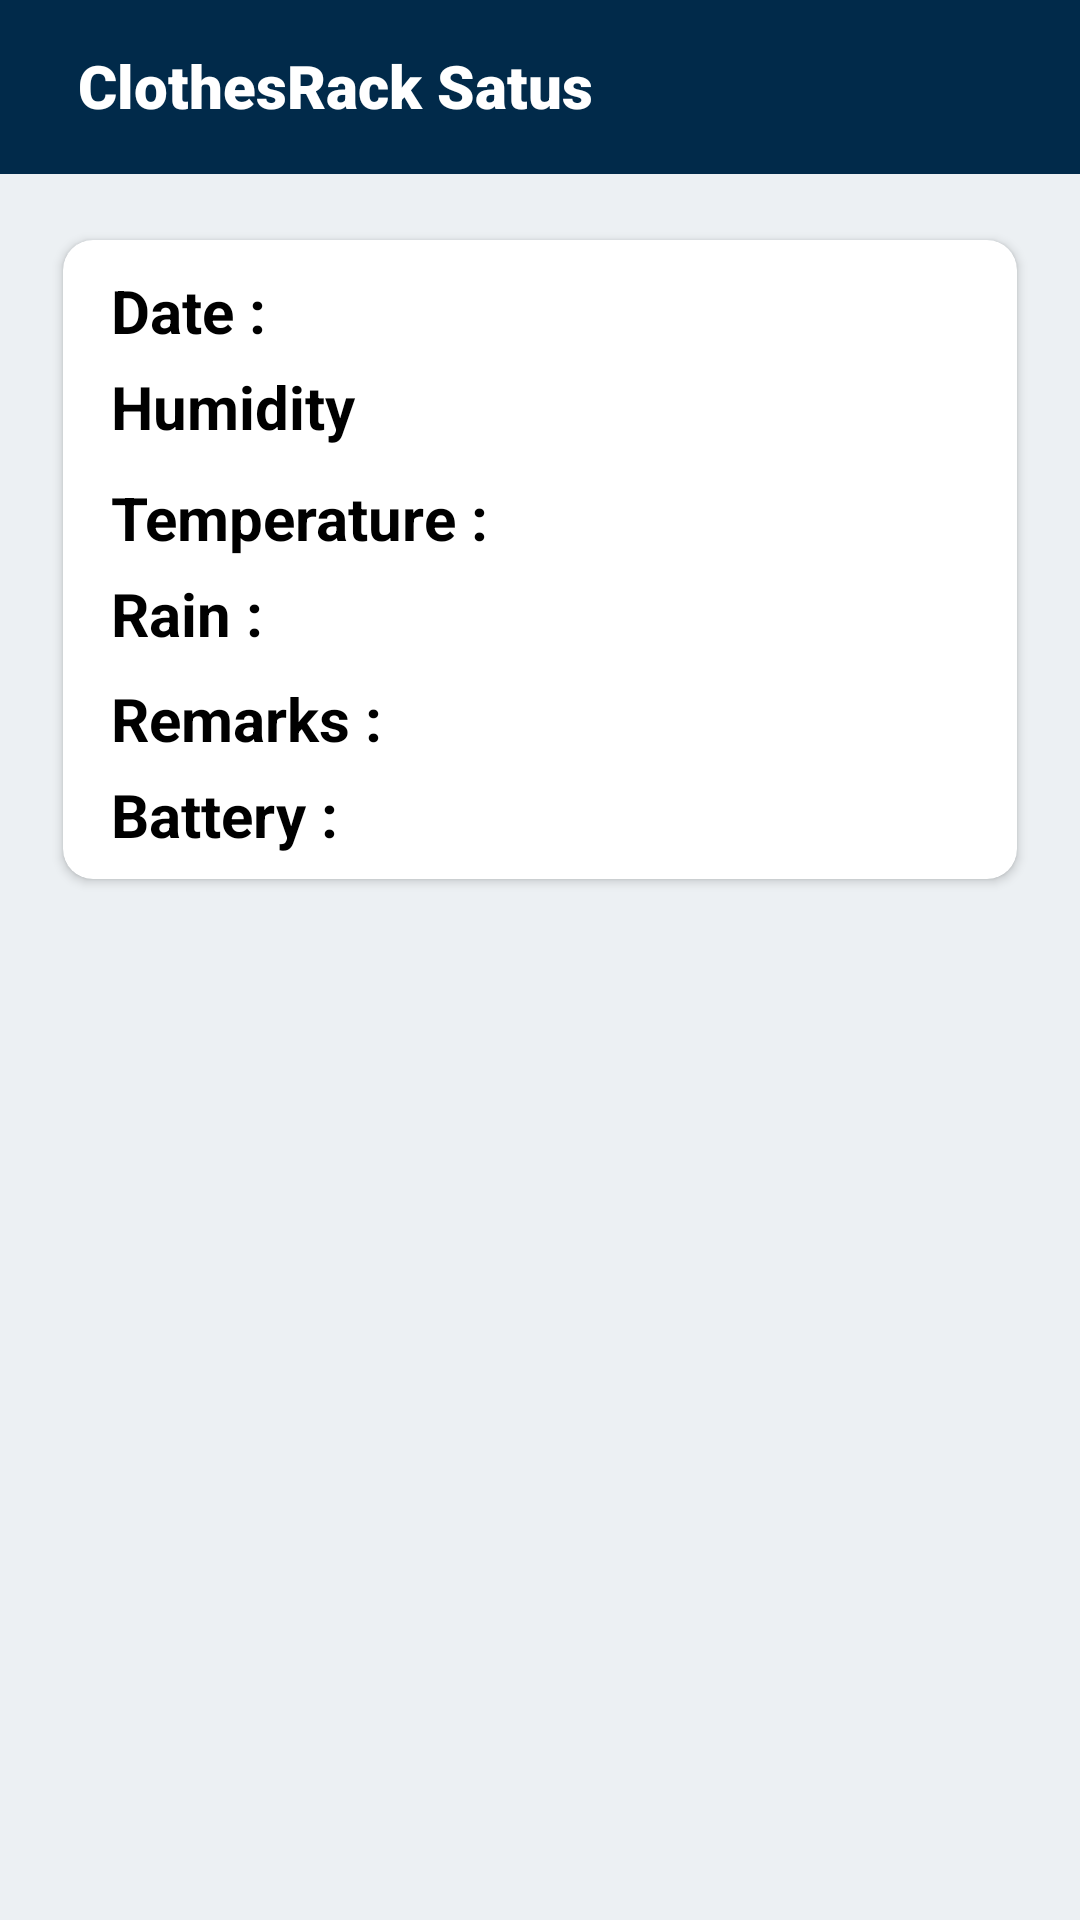

The Android layout XML behind this screen, and the referenced resources:
<!-- AndroidManifest.xml: application theme Theme.ClotheslineSystem -->
<!-- res/layout/notification.xml -->
<?xml version="1.0" encoding="utf-8"?>

<RelativeLayout
    xmlns:android="http://schemas.android.com/apk/res/android"
    xmlns:app="http://schemas.android.com/apk/res-auto"
    android:layout_width="match_parent"
    android:background="#ECF0F3"
    android:layout_height="match_parent">

    <RelativeLayout
        android:id="@+id/layout_tool"
        android:layout_width="match_parent"
        android:layout_height="wrap_content"
        android:background="#012A4A"
        android:padding="10dp">

        <ImageView
            android:id="@+id/arrowNotification"
            android:layout_width="wrap_content"
            android:layout_height="38dp"
            android:src="@drawable/baseline_arrow_back_24" />
        <TextView
            android:id="@+id/toolbar_title_history"
            android:layout_width="wrap_content"
            android:layout_height="wrap_content"
            android:layout_marginStart="16dp"
            android:layout_marginTop="5dp"
            android:layout_toEndOf="@+id/arrowNotification"
            android:text="ClothesRack Satus"
            android:textSize="20sp"
            android:textStyle="bold"
            android:textColor="@color/white"
            android:fontFamily="sans-serif-black"
            />

    </RelativeLayout>

    <androidx.cardview.widget.CardView
        android:layout_width="match_parent"
        android:layout_height="225dp"
        android:layout_below="@id/layout_tool"
        android:layout_marginStart="16dp"
        android:layout_marginTop="16dp"
        android:layout_marginEnd="16dp"
        android:layout_marginBottom="16dp"
        app:cardCornerRadius="10dp"
        app:cardUseCompatPadding="true">

        <LinearLayout
            android:layout_width="match_parent"
            android:layout_height="wrap_content"
            android:layout_marginLeft="16dp"
            android:orientation="vertical">

            <androidx.constraintlayout.widget.ConstraintLayout
                android:layout_width="wrap_content"
                android:layout_height="wrap_content"
                android:layout_gravity="center_vertical"
                android:orientation="horizontal">

                <TextView
                    android:id="@+id/date1TV"
                    android:layout_width="match_parent"
                    android:layout_height="wrap_content"
                    android:layout_marginTop="10dp"
                    android:text="Date : "
                    android:textColor="#000000"
                    android:textSize="20sp"
                    android:textStyle="bold"
                    app:layout_constraintStart_toStartOf="parent"
                    app:layout_constraintTop_toTopOf="parent" />

                <TextView
                    android:id="@+id/dates1TV"
                    android:layout_width="277dp"
                    android:layout_height="match_parent"
                    android:layout_marginTop="10dp"
                    android:textColor="#000000"
                    android:textSize="20sp"
                    app:layout_constraintEnd_toEndOf="parent"
                    app:layout_constraintStart_toEndOf="@+id/date1TV"
                    app:layout_constraintTop_toTopOf="parent" />
            </androidx.constraintlayout.widget.ConstraintLayout>


            <androidx.constraintlayout.widget.ConstraintLayout
                android:layout_width="wrap_content"
                android:layout_height="wrap_content"
                android:layout_gravity="center_vertical"
                android:layout_marginTop="5dp"
                android:orientation="horizontal">

                <TextView
                    android:id="@+id/humid1TV"
                    android:layout_width="91dp"
                    android:layout_height="32dp"
                    android:text="Humidity : "
                    android:textColor="#000000"
                    android:textSize="20sp"
                    android:textStyle="bold"
                    app:layout_constraintStart_toStartOf="parent"
                    app:layout_constraintTop_toTopOf="parent" />

                <TextView
                    android:id="@+id/humids1TV"
                    android:layout_width="266dp"
                    android:layout_height="28dp"
                    android:textColor="#000000"
                    android:textSize="20sp"
                    app:layout_constraintEnd_toEndOf="parent"
                    app:layout_constraintStart_toEndOf="@+id/humid1TV"
                    app:layout_constraintTop_toTopOf="parent" />
            </androidx.constraintlayout.widget.ConstraintLayout>


            <androidx.constraintlayout.widget.ConstraintLayout
                android:layout_width="wrap_content"
                android:layout_height="wrap_content"
                android:layout_gravity="center_vertical"
                android:layout_marginTop="5dp"
                android:orientation="horizontal">

                <TextView
                    android:id="@+id/temp1TV"
                    android:layout_width="match_parent"
                    android:layout_height="wrap_content"
                    android:text="Temperature : "
                    android:textColor="#000000"
                    android:textSize="20sp"
                    android:textStyle="bold"
                    app:layout_constraintStart_toStartOf="parent"
                    app:layout_constraintTop_toTopOf="parent" />

                <TextView
                    android:id="@+id/temps1TV"
                    android:layout_width="200dp"
                    android:layout_height="23dp"
                    android:textColor="#000000"
                    android:textSize="20sp"
                    app:layout_constraintEnd_toEndOf="parent"
                    app:layout_constraintStart_toEndOf="@+id/temp1TV"
                    app:layout_constraintTop_toTopOf="parent" />
            </androidx.constraintlayout.widget.ConstraintLayout>

            <androidx.constraintlayout.widget.ConstraintLayout
                android:layout_width="wrap_content"
                android:layout_height="wrap_content"
                android:layout_gravity="center_vertical"
                android:layout_marginTop="5dp"
                android:orientation="horizontal">

                <TextView
                    android:id="@+id/rain1TV"
                    android:layout_width="match_parent"
                    android:layout_height="wrap_content"
                    android:text="Rain : "
                    android:textColor="#000000"
                    android:textSize="20sp"
                    android:textStyle="bold"
                    app:layout_constraintStart_toStartOf="parent"
                    app:layout_constraintTop_toTopOf="parent" />

                <TextView
                    android:id="@+id/rains1TV"
                    android:layout_width="277dp"
                    android:layout_height="30dp"
                    android:textColor="#000000"
                    android:textSize="20sp"
                    app:layout_constraintEnd_toEndOf="parent"
                    app:layout_constraintStart_toEndOf="@+id/rain1TV"
                    app:layout_constraintTop_toTopOf="parent" />
            </androidx.constraintlayout.widget.ConstraintLayout>

            <androidx.constraintlayout.widget.ConstraintLayout
                android:layout_width="wrap_content"
                android:layout_height="wrap_content"
                android:layout_gravity="center_vertical"
                android:layout_marginTop="5dp"
                android:orientation="horizontal">

                <TextView
                    android:id="@+id/remark1TV"
                    android:layout_width="match_parent"
                    android:layout_height="wrap_content"
                    android:text="Remarks : "
                    android:textColor="#000000"
                    android:textSize="20sp"
                    android:textStyle="bold"
                    app:layout_constraintStart_toStartOf="parent"
                    app:layout_constraintTop_toTopOf="parent" />

                <TextView
                    android:id="@+id/remarks1TV"
                    android:layout_width="239dp"
                    android:layout_height="match_parent"
                    android:textColor="#000000"
                    android:textSize="20sp"
                    app:layout_constraintEnd_toEndOf="parent"
                    app:layout_constraintStart_toEndOf="@+id/remark1TV"
                    app:layout_constraintTop_toTopOf="parent" />
            </androidx.constraintlayout.widget.ConstraintLayout>

            <androidx.constraintlayout.widget.ConstraintLayout
                android:layout_width="wrap_content"
                android:layout_height="wrap_content"
                android:layout_gravity="center_vertical"
                android:layout_marginTop="5dp"
                android:orientation="horizontal">

                <TextView
                    android:id="@+id/batt1TV"
                    android:layout_width="match_parent"
                    android:layout_height="wrap_content"
                    android:text="Battery : "
                    android:textColor="#000000"
                    android:textSize="20sp"
                    android:textStyle="bold"
                    app:layout_constraintStart_toStartOf="parent"
                    app:layout_constraintTop_toTopOf="parent" />

                <TextView
                    android:id="@+id/batts1TV"
                    android:layout_width="239dp"
                    android:layout_height="match_parent"
                    android:textColor="#000000"
                    android:textSize="20sp"
                    app:layout_constraintEnd_toEndOf="parent"
                    app:layout_constraintStart_toEndOf="@+id/batt1TV"
                    app:layout_constraintTop_toTopOf="parent" />
            </androidx.constraintlayout.widget.ConstraintLayout>

        </LinearLayout>

    </androidx.cardview.widget.CardView>

</RelativeLayout>
<!-- resources referenced by this layout -->
<resources>
  <style name="Theme.ClotheslineSystem" parent="Theme.AppCompat.Light.NoActionBar">
          
          <item name="colorPrimary">@color/purple_500</item>
          <item name="colorPrimaryVariant">@color/purple_700</item>
          <item name="colorOnPrimary">@color/white</item>
          
          <item name="colorSecondary">@color/teal_200</item>
          <item name="colorSecondaryVariant">@color/teal_700</item>
          <item name="colorOnSecondary">@color/black</item>
          
          <item name="android:statusBarColor">?attr/colorPrimaryVariant</item>
          
      </style>
  <!-- not gathered from this repository: default colours our renderer supplied (Android Studio template values) -->
  <color name="purple_500">#FF6200EE</color>
  <color name="purple_700">#FF3700B3</color>
  <color name="teal_200">#FF03DAC5</color>
  <color name="teal_700">#FF018786</color>
  <color name="black">#FF000000</color>
  <color name="white">#FFFFFFFF</color>
</resources>
